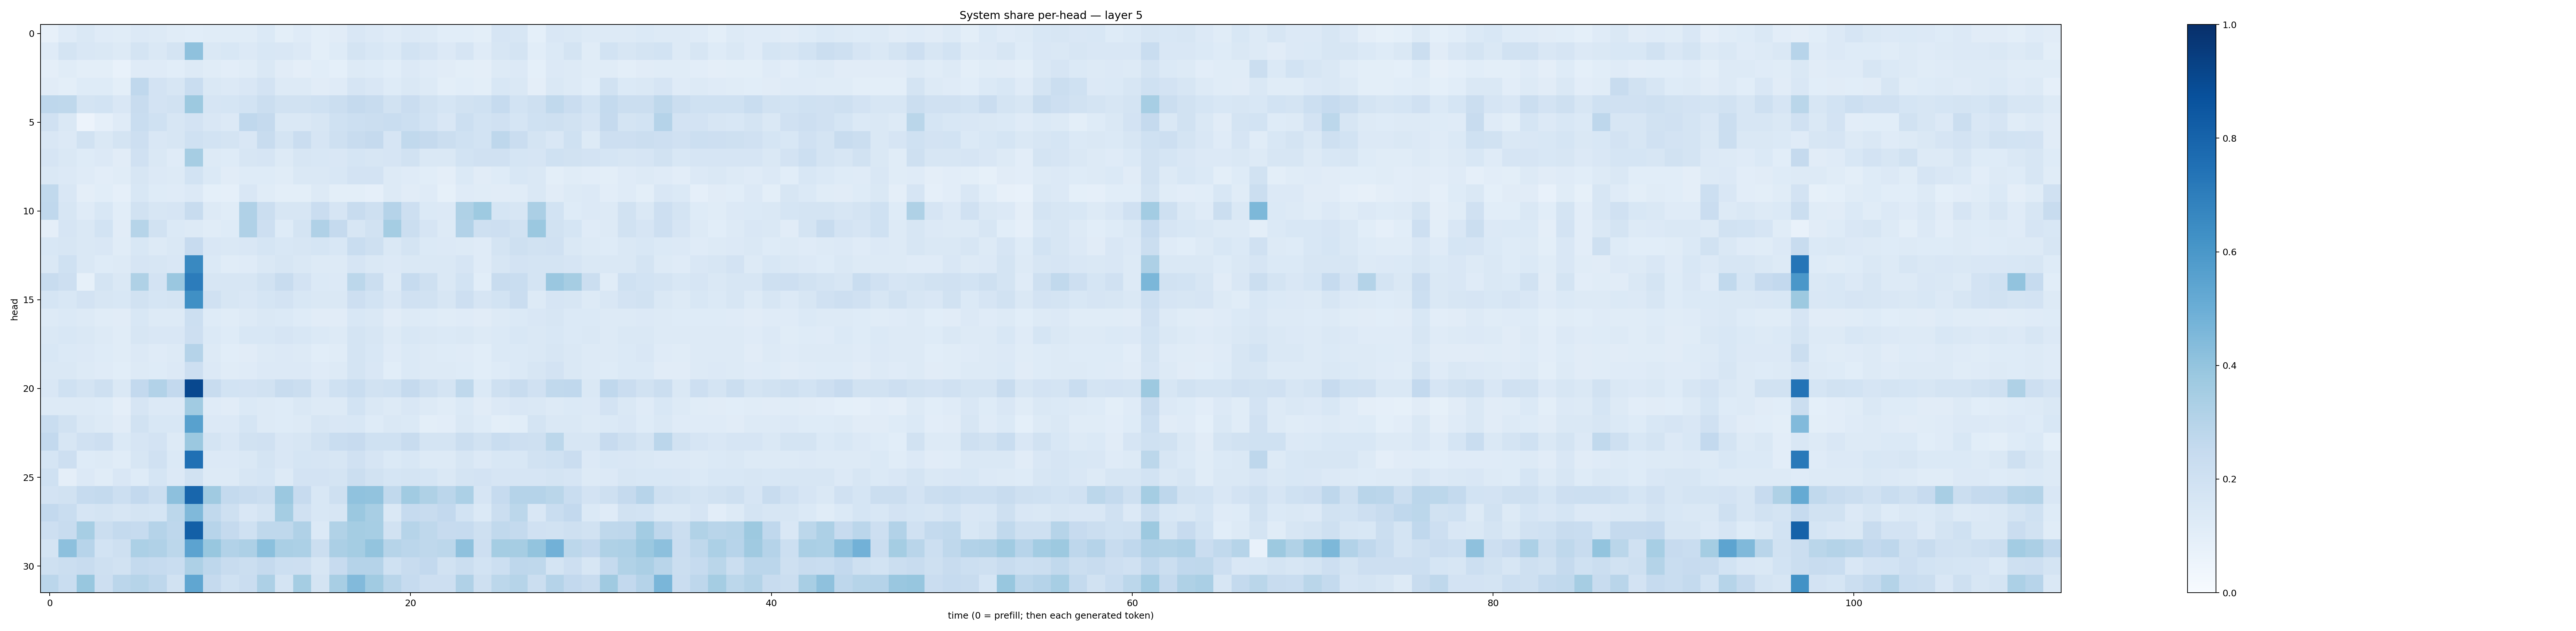

Values plotted in this chart, from the file beside it:
0.07822982, 0.11844171, 0.14176774, 0.12014677, 0.11360313, 0.13361196, 0.12502113, 0.114631794, 0.107332096, 0.11473125, 0.1165548, 0.11486548, 0.13703428, 0.09991722, 0.11876016, 0.09903434, 0.112840496, 0.15054086, 0.13551915, 0.11945296, 0.13561657, 0.12697162, 0.10718438, 0.105995536
0.1207, 0.1741, 0.1487, 0.1431, 0.1273, 0.1771, 0.1466, 0.176, 0.4111, 0.1438, 0.156, 0.1365, 0.155, 0.152, 0.1367, 0.09889, 0.1243, 0.1723, 0.1557, 0.1402, 0.1839, 0.1656, 0.1352, 0.1651
0.09599, 0.1142, 0.09788, 0.099, 0.07722, 0.1205, 0.1173, 0.1086, 0.1304, 0.1153, 0.104, 0.115, 0.1416, 0.1105, 0.0969, 0.1084, 0.09211, 0.1308, 0.1233, 0.1082, 0.1364, 0.1185, 0.1103, 0.09788
0.1102, 0.1002, 0.1247, 0.1217, 0.1012, 0.2677, 0.1806, 0.1626, 0.2327, 0.1474, 0.1332, 0.1515, 0.1826, 0.1263, 0.1259, 0.1129, 0.1198, 0.1659, 0.1495, 0.1224, 0.1458, 0.1274, 0.1005, 0.1055
0.2759, 0.2728, 0.174, 0.1841, 0.1513, 0.237, 0.1819, 0.1905, 0.3774, 0.1649, 0.1683, 0.1855, 0.2219, 0.1934, 0.1903, 0.2026, 0.2206, 0.2525, 0.2374, 0.1879, 0.2279, 0.194, 0.1701, 0.1887
0.1954, 0.1477, 0.05569, 0.08809, 0.1209, 0.2327, 0.2016, 0.1578, 0.1819, 0.1523, 0.1337, 0.2681, 0.2526, 0.141, 0.1455, 0.1587, 0.2, 0.2179, 0.2213, 0.2336, 0.215, 0.1845, 0.1512, 0.2178
0.1513, 0.1344, 0.1939, 0.148, 0.1746, 0.2136, 0.1493, 0.1596, 0.1994, 0.1871, 0.1765, 0.1518, 0.2352, 0.1785, 0.2303, 0.1669, 0.2058, 0.2346, 0.2502, 0.1655, 0.2627, 0.2505, 0.2227, 0.2028
0.1654, 0.1433, 0.1218, 0.1362, 0.1122, 0.1992, 0.1471, 0.1203, 0.3491, 0.1259, 0.1212, 0.1593, 0.1655, 0.1271, 0.1638, 0.1548, 0.1515, 0.1697, 0.164, 0.1673, 0.1894, 0.1451, 0.1433, 0.1842
0.1412, 0.1361, 0.1184, 0.1031, 0.1167, 0.1587, 0.1359, 0.1269, 0.1837, 0.1393, 0.1106, 0.1218, 0.1241, 0.1171, 0.142, 0.1424, 0.154, 0.1805, 0.1819, 0.1328, 0.1207, 0.1055, 0.09499, 0.1381
0.2654, 0.1499, 0.09542, 0.1057, 0.08786, 0.1554, 0.1228, 0.1178, 0.1349, 0.09031, 0.08925, 0.1495, 0.1151, 0.09969, 0.09894, 0.1286, 0.1003, 0.1005, 0.08945, 0.1321, 0.1125, 0.1181, 0.08544, 0.1191
0.2693, 0.1616, 0.1176, 0.1525, 0.1066, 0.1942, 0.1595, 0.1654, 0.2406, 0.1265, 0.1166, 0.3174, 0.2216, 0.1625, 0.1581, 0.2278, 0.1653, 0.2351, 0.2036, 0.3011, 0.2133, 0.1371, 0.1358, 0.3203
0.09714, 0.167, 0.1413, 0.1843, 0.1124, 0.2973, 0.1904, 0.1381, 0.1326, 0.1166, 0.1224, 0.3198, 0.2142, 0.1212, 0.1767, 0.3169, 0.251, 0.1611, 0.1943, 0.3517, 0.2258, 0.1661, 0.1302, 0.3105
0.1538, 0.1566, 0.1441, 0.1487, 0.1142, 0.1531, 0.1257, 0.1456, 0.2432, 0.1511, 0.1427, 0.1515, 0.1705, 0.1536, 0.1637, 0.1703, 0.1551, 0.2335, 0.2045, 0.1411, 0.1766, 0.1394, 0.1359, 0.1286
0.1464, 0.2004, 0.1454, 0.1227, 0.1323, 0.1673, 0.1617, 0.1514, 0.6595, 0.137, 0.1162, 0.1196, 0.1409, 0.1606, 0.1422, 0.1266, 0.1317, 0.1668, 0.1475, 0.1357, 0.1475, 0.1467, 0.1411, 0.168
0.2355, 0.2116, 0.08427, 0.1765, 0.1418, 0.3212, 0.1816, 0.3834, 0.705, 0.1579, 0.1615, 0.1608, 0.1896, 0.2386, 0.1806, 0.1382, 0.1349, 0.2797, 0.2235, 0.1294, 0.247, 0.2099, 0.1444, 0.186
0.169, 0.1559, 0.1815, 0.1584, 0.1556, 0.195, 0.1693, 0.1787, 0.6316, 0.1985, 0.1612, 0.15, 0.1698, 0.1824, 0.1553, 0.1453, 0.1438, 0.2116, 0.1841, 0.1516, 0.1989, 0.1886, 0.1638, 0.2138
0.1257, 0.14, 0.1259, 0.1152, 0.1128, 0.154, 0.1316, 0.1292, 0.2158, 0.1228, 0.1133, 0.1306, 0.1435, 0.1377, 0.1213, 0.1104, 0.111, 0.1533, 0.1424, 0.1127, 0.1256, 0.1229, 0.1148, 0.1195
0.1418, 0.153, 0.1427, 0.1271, 0.1155, 0.1598, 0.1513, 0.1519, 0.2144, 0.1391, 0.1219, 0.1538, 0.1546, 0.1642, 0.1533, 0.1375, 0.13, 0.1788, 0.1639, 0.1286, 0.1552, 0.1479, 0.1399, 0.1462
0.1528, 0.1393, 0.1342, 0.1228, 0.1154, 0.1334, 0.1198, 0.1324, 0.303, 0.1282, 0.1081, 0.1132, 0.1307, 0.1353, 0.1315, 0.1071, 0.1154, 0.1793, 0.1535, 0.1174, 0.1372, 0.1257, 0.1242, 0.1201
0.1458, 0.1409, 0.1294, 0.1177, 0.1093, 0.1306, 0.1241, 0.1346, 0.2117, 0.1347, 0.1156, 0.1207, 0.1367, 0.1358, 0.1342, 0.121, 0.1273, 0.1738, 0.1511, 0.1094, 0.1382, 0.1284, 0.1277, 0.1212
0.1493, 0.2013, 0.1786, 0.2061, 0.1425, 0.2589, 0.3109, 0.2614, 0.9035, 0.2403, 0.1851, 0.1804, 0.1879, 0.2369, 0.2227, 0.1507, 0.2, 0.2333, 0.1884, 0.2017, 0.2535, 0.2032, 0.1762, 0.2703
0.1255, 0.1283, 0.1297, 0.1215, 0.09464, 0.1677, 0.1346, 0.1349, 0.3658, 0.1196, 0.1132, 0.1378, 0.1327, 0.1243, 0.1408, 0.1285, 0.1262, 0.1867, 0.1427, 0.1317, 0.1496, 0.126, 0.1154, 0.1404
0.2326, 0.19, 0.141, 0.1303, 0.1131, 0.1891, 0.1543, 0.1534, 0.5551, 0.1352, 0.1346, 0.1683, 0.1322, 0.1227, 0.1326, 0.1579, 0.1513, 0.1541, 0.1248, 0.1457, 0.1393, 0.101, 0.1046, 0.1428
0.2595, 0.1627, 0.1959, 0.2121, 0.1385, 0.1665, 0.1801, 0.131, 0.3814, 0.1742, 0.1486, 0.1881, 0.1965, 0.1494, 0.1636, 0.19, 0.2316, 0.2454, 0.2027, 0.2029, 0.2382, 0.1726, 0.1792, 0.2246
0.1717, 0.2119, 0.125, 0.128, 0.1148, 0.158, 0.198, 0.1384, 0.7514, 0.1351, 0.1359, 0.1425, 0.1768, 0.1499, 0.1682, 0.1661, 0.1572, 0.1956, 0.1643, 0.1386, 0.1543, 0.1315, 0.1294, 0.1569
0.2018, 0.09381, 0.1343, 0.1149, 0.1513, 0.1242, 0.1692, 0.1347, 0.1884, 0.1283, 0.1274, 0.1619, 0.1698, 0.1326, 0.18, 0.1822, 0.1788, 0.2214, 0.1923, 0.1707, 0.1753, 0.168, 0.1461, 0.1737
0.1818, 0.191, 0.2473, 0.2571, 0.2172, 0.2587, 0.225, 0.4162, 0.7923, 0.3704, 0.2553, 0.2418, 0.2229, 0.3804, 0.2439, 0.1553, 0.208, 0.4077, 0.4032, 0.2635, 0.366, 0.3228, 0.2835, 0.3316
0.2609, 0.2339, 0.1669, 0.1762, 0.1621, 0.177, 0.1708, 0.2808, 0.4463, 0.2643, 0.2064, 0.1515, 0.1755, 0.3546, 0.1971, 0.154, 0.1573, 0.3791, 0.3417, 0.1441, 0.2471, 0.2386, 0.2589, 0.1866
0.2143, 0.2367, 0.3447, 0.2265, 0.2544, 0.2495, 0.3025, 0.2771, 0.8156, 0.293, 0.2528, 0.1996, 0.2706, 0.2725, 0.3201, 0.1405, 0.3125, 0.3552, 0.3461, 0.1913, 0.2971, 0.2711, 0.244, 0.2468
0.1725, 0.4141, 0.2951, 0.1851, 0.2107, 0.3294, 0.3187, 0.2787, 0.5446, 0.3871, 0.312, 0.3244, 0.4198, 0.3376, 0.3296, 0.2255, 0.3336, 0.3517, 0.4023, 0.2991, 0.2843, 0.2713, 0.2799, 0.4132
0.2032, 0.2251, 0.2395, 0.2098, 0.1944, 0.2557, 0.2492, 0.2309, 0.3267, 0.2762, 0.2361, 0.2195, 0.251, 0.2154, 0.2143, 0.1634, 0.2444, 0.3026, 0.3044, 0.1995, 0.239, 0.26, 0.1924, 0.2258
0.2848, 0.2309, 0.3875, 0.2122, 0.2817, 0.299, 0.2738, 0.1923, 0.5325, 0.2509, 0.2021, 0.2273, 0.3258, 0.1744, 0.3539, 0.1777, 0.3418, 0.4439, 0.3664, 0.291, 0.2474, 0.2147, 0.2118, 0.3184
